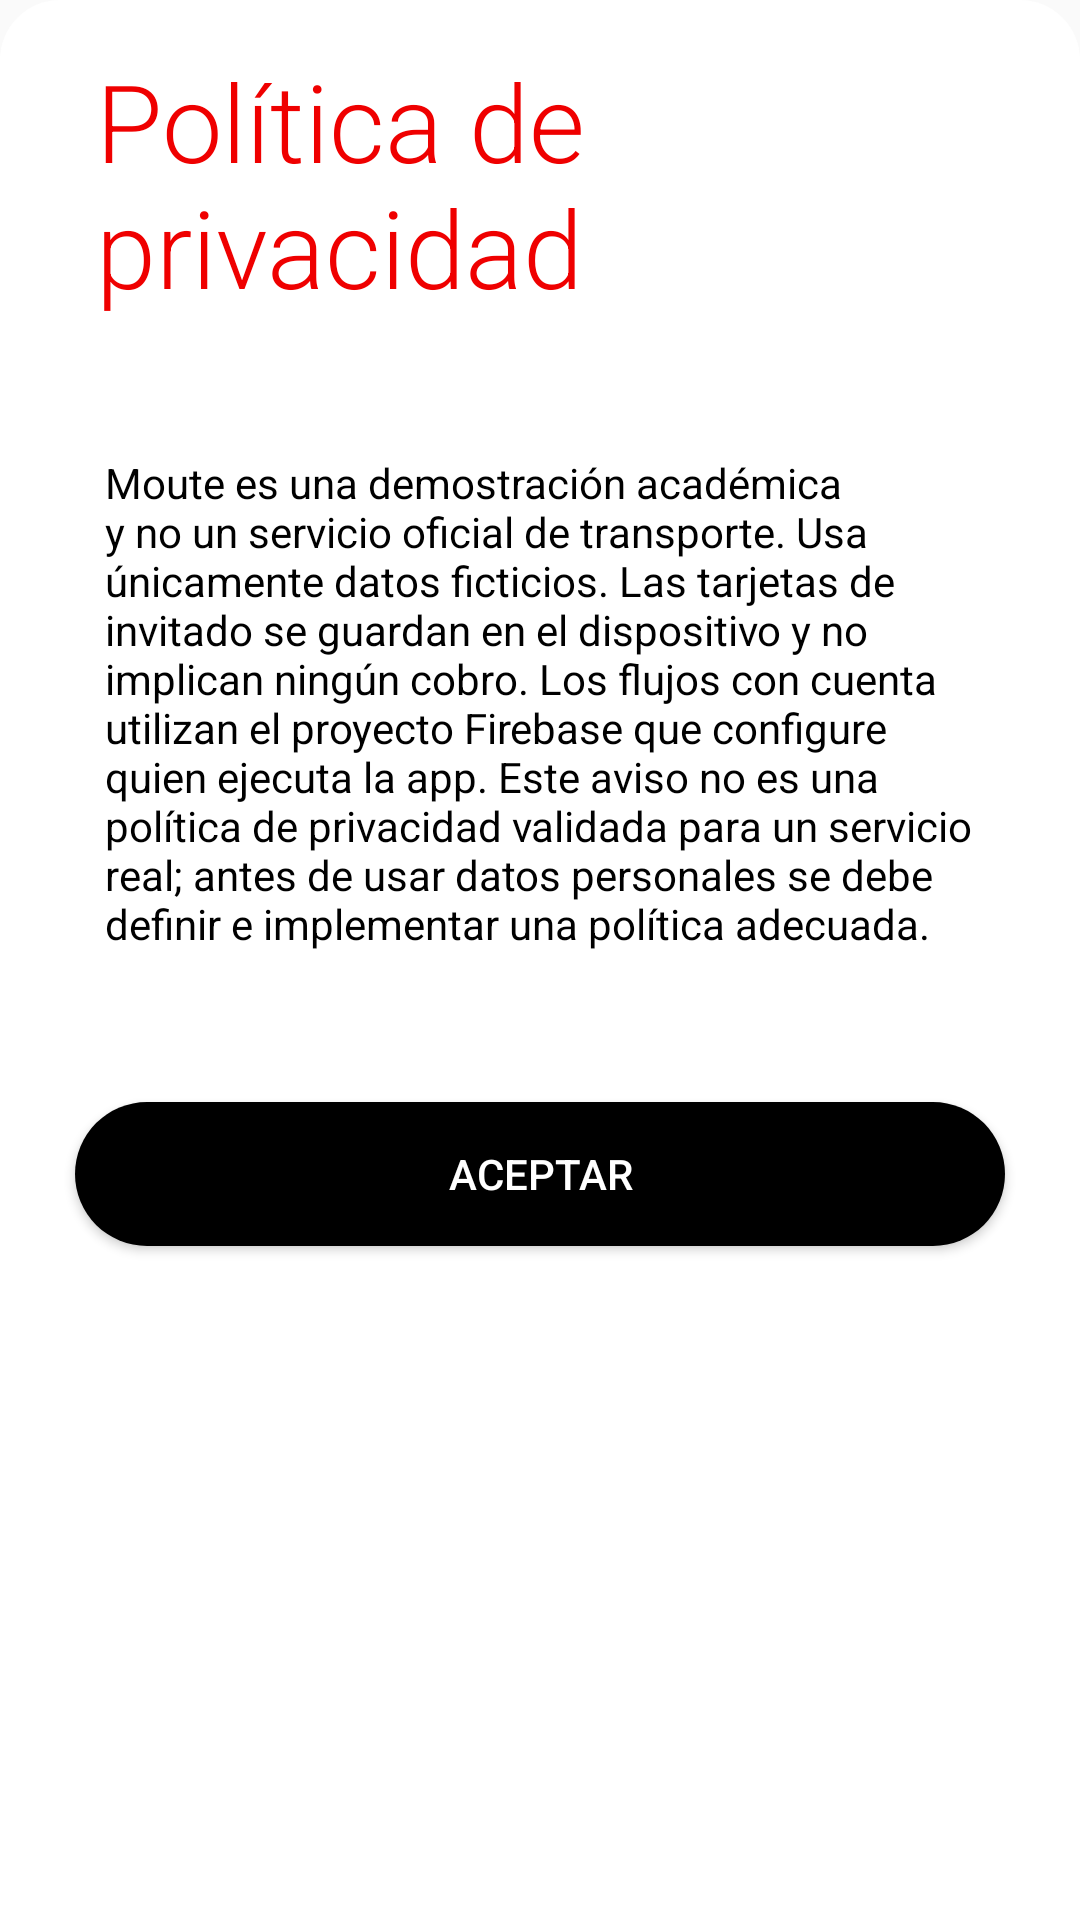

Produce the Android XML layout that renders to this screen, including the resource entries it uses.
<!-- AndroidManifest.xml: application theme AppTheme -->
<!-- res/layout/condiciones_uso.xml -->
<?xml version="1.0" encoding="utf-8"?>
<LinearLayout xmlns:android="http://schemas.android.com/apk/res/android"
    xmlns:app="http://schemas.android.com/apk/res-auto"
    xmlns:tools="http://schemas.android.com/tools"
    android:id="@+id/privacyContainer"
    android:layout_width="match_parent"
    android:layout_height="match_parent"
    android:orientation="vertical"
    android:background="@drawable/aler_dialog">

    <TextView
        android:id="@+id/textView5"
        android:layout_width="wrap_content"
        android:layout_height="wrap_content"
        android:layout_marginStart="32dp"
        android:layout_marginLeft="32dp"
        android:layout_marginTop="16dp"
        android:layout_marginBottom="10dp"
        android:fontFamily="sans-serif-light"
        android:text="Política de privacidad"
        android:textColor="#EF0000"
        android:textSize="36sp" />

    <ScrollView
        android:layout_width="match_parent"
        android:layout_height="match_parent">

        <LinearLayout
            android:layout_width="match_parent"
            android:layout_height="wrap_content"
            android:layout_margin="5dp"
            android:orientation="vertical"
            android:padding="10dp">

            <TextView
                android:id="@+id/textView8"
                android:layout_width="match_parent"
                android:layout_height="wrap_content"
                android:layout_margin="10dp"
                android:paddingLeft="10dp"
                android:paddingTop="10dp"
                android:paddingRight="10dp"
                android:paddingBottom="30dp"
                android:text="@string/politica_privaicidad"
                android:textColor="#000000"
                android:textStyle="normal" />

            <Button
                android:id="@+id/btnAcept"
                android:layout_width="match_parent"
                android:layout_height="wrap_content"
                android:layout_marginLeft="10dp"
                android:layout_marginTop="10dp"
                android:layout_marginRight="10dp"
                android:layout_marginBottom="20dp"
                android:background="@drawable/button"
                android:text="Aceptar"
                android:textColor="#FFFFFF" />
        </LinearLayout>
    </ScrollView>
</LinearLayout>
<!-- resources referenced by this layout -->
<resources>
  <!-- drawable aler_dialog (drawable) -->
  <?xml version="1.0" encoding="utf-8"?>
  <shape android:shape="rectangle" xmlns:android="http://schemas.android.com/apk/res/android">
      <corners android:topLeftRadius="20dp"
          android:topRightRadius="20dp"/>
      <solid android:color="#FFFFFF"/>
  </shape>
  <!-- drawable button (drawable) -->
  <?xml version="1.0" encoding="utf-8"?>
  <shape android:shape="rectangle" xmlns:android="http://schemas.android.com/apk/res/android">
      <corners android:radius="50sp"/>
      <solid android:color="@color/colorDark"></solid>
  </shape>
  <string name="politica_privaicidad">Moute es una demostración académica y no un servicio oficial de transporte. Usa únicamente datos ficticios. Las tarjetas de invitado se guardan en el dispositivo y no implican ningún cobro. Los flujos con cuenta utilizan el proyecto Firebase que configure quien ejecuta la app. Este aviso no es una política de privacidad validada para un servicio real; antes de usar datos personales se debe definir e implementar una política adecuada.</string>
  <style name="AppTheme" parent="Theme.MaterialComponents.Light.NoActionBar.Bridge">
          
          <item name="colorPrimary">@color/colorDark</item>
          <item name="colorPrimaryDark">#FFFFFF</item>
          <item name="colorAccent">#000000</item>
      </style>
  <color name="colorDark">#000000</color>
</resources>
